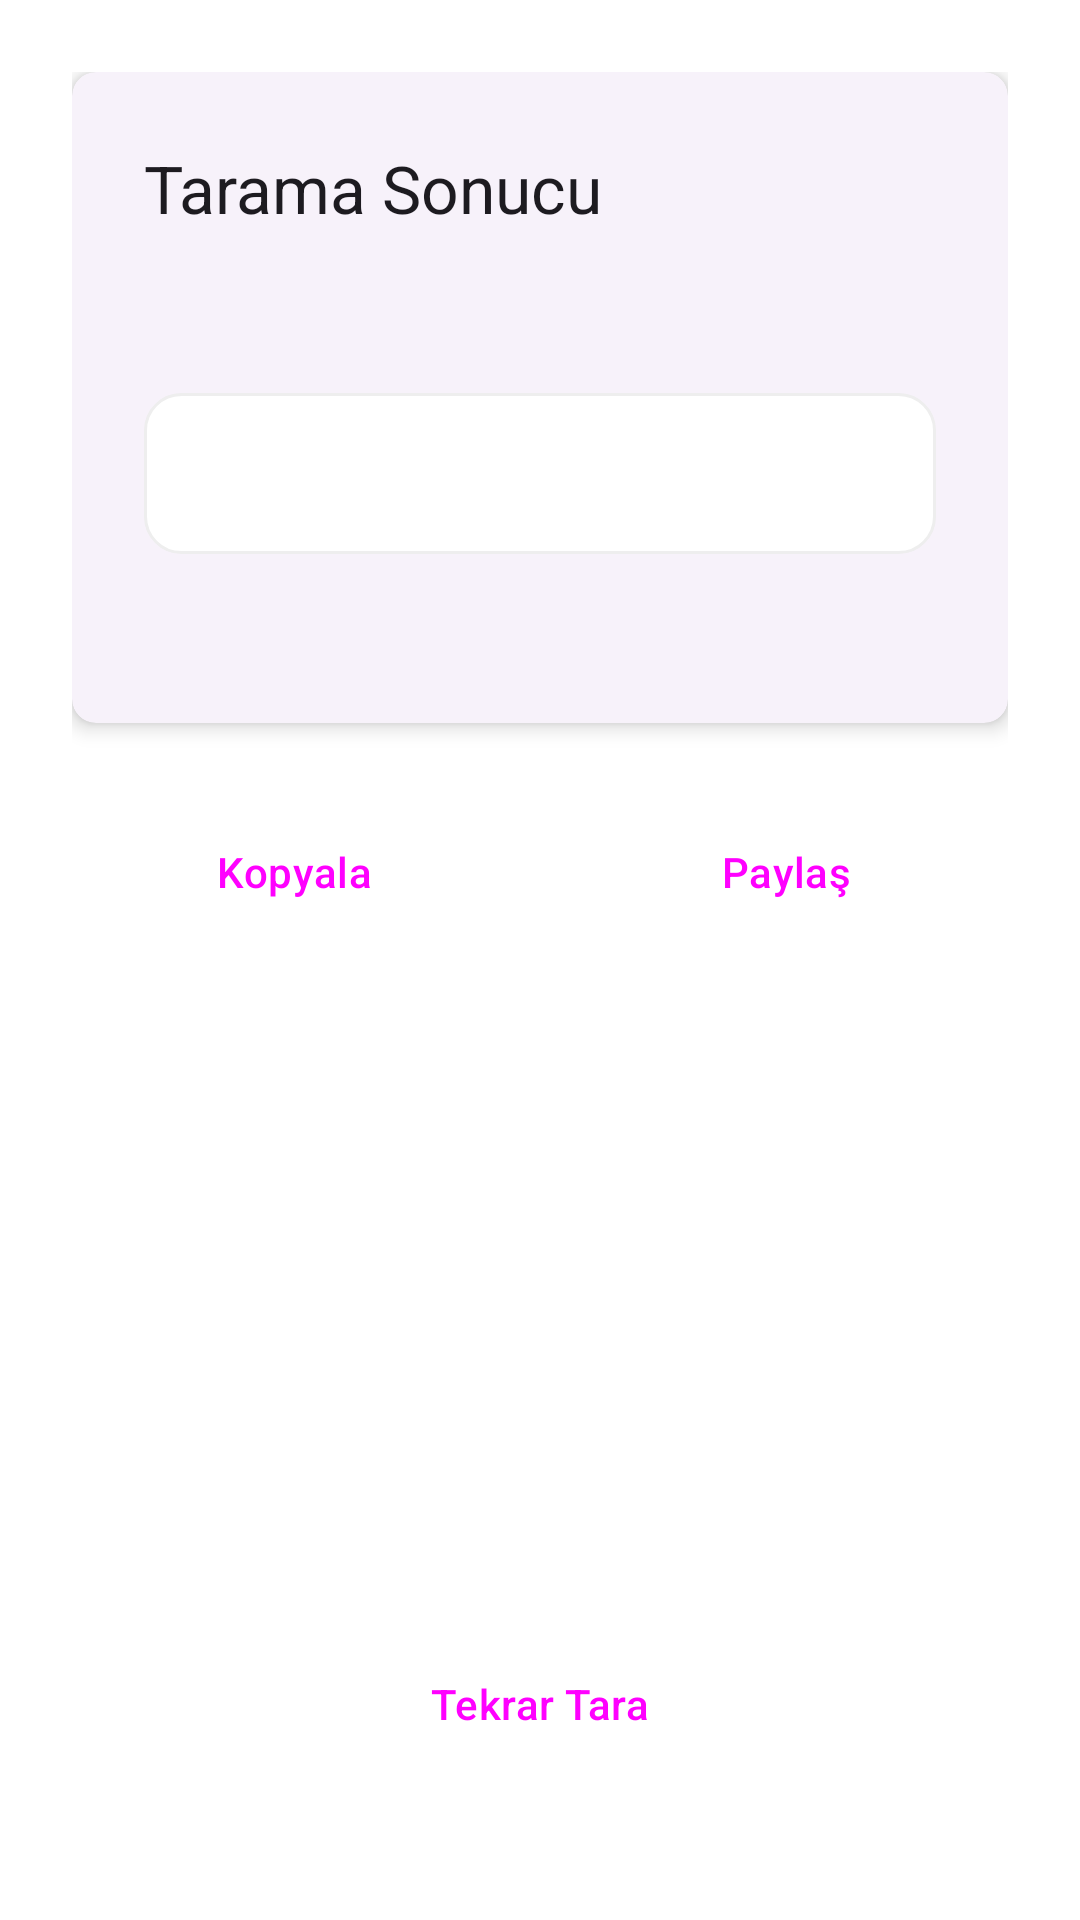

Here is an Android app screen rendered from its layout file. Give the layout XML and the strings, colors and styles it references.
<!-- AndroidManifest.xml: application theme Theme.RotaQrBarcode -->
<!-- res/layout/fragment_scan_result.xml -->
<?xml version="1.0" encoding="utf-8"?>
<androidx.constraintlayout.widget.ConstraintLayout xmlns:android="http://schemas.android.com/apk/res/android"
    xmlns:app="http://schemas.android.com/apk/res-auto"
    xmlns:tools="http://schemas.android.com/tools"
    android:layout_width="match_parent"
    android:layout_height="match_parent"
    android:padding="@dimen/spacing_l"
    tools:context=".ui.result.ScanResultFragment">

    <com.google.android.material.card.MaterialCardView
        android:id="@+id/card_result"
        android:layout_width="match_parent"
        android:layout_height="wrap_content"
        app:cardCornerRadius="8dp"
        app:cardElevation="4dp"
        app:layout_constraintEnd_toEndOf="parent"
        app:layout_constraintStart_toStartOf="parent"
        app:layout_constraintTop_toTopOf="parent"
        style="@style/Widget.Material3.CardView.Elevated">

        <LinearLayout
            android:layout_width="match_parent"
            android:layout_height="wrap_content"
            android:orientation="vertical"
            android:padding="@dimen/spacing_l">

            <TextView
                android:id="@+id/text_result_title"
                android:layout_width="match_parent"
                android:layout_height="wrap_content"
                android:text="@string/scan_result"
                style="@style/TextAppearance.Material3.TitleLarge" />

            <TextView
                android:id="@+id/text_scan_type"
                android:layout_width="match_parent"
                android:layout_height="wrap_content"
                android:layout_marginTop="@dimen/spacing_m"
                tools:text="QR Code"
                style="@style/TextAppearance.Material3.TitleMedium" />

            <TextView
                android:id="@+id/text_scan_content"
                android:layout_width="match_parent"
                android:layout_height="wrap_content"
                android:layout_marginTop="@dimen/spacing_m"
                android:padding="@dimen/spacing_m"
                android:background="@drawable/bg_result_content"
                tools:text="https://github.com/qoogletr/Rota"
                style="@style/ScanResultText" />

            <TextView
                android:id="@+id/text_scan_time"
                android:layout_width="match_parent"
                android:layout_height="wrap_content"
                android:layout_marginTop="@dimen/spacing_m"
                android:gravity="end"
                tools:text="12 Mart 2025, 15:30"
                style="@style/TextAppearance.Material3.BodySmall" />
        </LinearLayout>
    </com.google.android.material.card.MaterialCardView>

    <LinearLayout
        android:layout_width="match_parent"
        android:layout_height="wrap_content"
        android:layout_marginTop="@dimen/spacing_l"
        android:orientation="horizontal"
        app:layout_constraintEnd_toEndOf="parent"
        app:layout_constraintStart_toStartOf="parent"
        app:layout_constraintTop_toBottomOf="@+id/card_result">

        <Button
            android:id="@+id/button_copy"
            android:layout_width="0dp"
            android:layout_height="wrap_content"
            android:layout_marginEnd="@dimen/spacing_s"
            android:layout_weight="1"
            android:text="@string/copy"
            app:icon="@drawable/ic_copy"
            style="@style/ButtonStyle" />

        <Button
            android:id="@+id/button_share"
            android:layout_width="0dp"
            android:layout_height="wrap_content"
            android:layout_marginStart="@dimen/spacing_s"
            android:layout_weight="1"
            android:text="@string/share"
            app:icon="@drawable/ic_share"
            style="@style/ButtonStyle" />
    </LinearLayout>

    <Button
        android:id="@+id/button_scan_again"
        android:layout_width="match_parent"
        android:layout_height="wrap_content"
        android:layout_marginBottom="@dimen/spacing_l"
        android:text="@string/scan_again"
        app:icon="@drawable/ic_scan"
        app:layout_constraintBottom_toBottomOf="parent"
        app:layout_constraintEnd_toEndOf="parent"
        app:layout_constraintStart_toStartOf="parent"
        style="@style/Widget.Material3.Button.OutlinedButton" />

</androidx.constraintlayout.widget.ConstraintLayout>
<!-- resources referenced by this layout -->
<resources>
  <dimen name="spacing_l">24dp</dimen>
  <dimen name="spacing_m">16dp</dimen>
  <dimen name="spacing_s">8dp</dimen>
  <!-- drawable bg_result_content (drawable) -->
  <?xml version="1.0" encoding="utf-8"?>
  <shape xmlns:android="http://schemas.android.com/apk/res/android">
      <solid android:color="@color/white"/>
      <corners android:radius="12dp"/>
      <stroke 
          android:width="1dp"
          android:color="@color/gray_200"/>
  </shape>
  <!-- drawable ic_copy (drawable) -->
  <?xml version="1.0" encoding="utf-8"?>
  <vector xmlns:android="http://schemas.android.com/apk/res/android"
      android:width="24dp"
      android:height="24dp"
      android:viewportWidth="24"
      android:viewportHeight="24">
      <path
          android:fillColor="#FF000000"
          android:pathData="M16,1H4C2.9,1 2,1.9 2,3v14h2V3h12V1zM19,5H8C6.9,5 6,5.9 6,7v14c0,1.1 0.9,2 2,2h11c1.1,0 2,-0.9 2,-2V7c0,-1.1 -0.9,-2 -2,-2zM8,21V7h11v14H8z"/>
  </vector>
  <string name="copy">Kopyala</string>
  <string name="scan_again">Tekrar Tara</string>
  <string name="scan_result">Tarama Sonucu</string>
  <string name="share">Paylaş</string>
  <style name="ButtonStyle" parent="Widget.Material3.Button">
          <item name="android:paddingTop">@dimen/spacing_m</item>
          <item name="android:paddingBottom">@dimen/spacing_m</item>
          <item name="android:textSize">@dimen/text_size_normal</item>
          <item name="android:letterSpacing">0.01</item>
          <item name="android:textAllCaps">false</item>
      </style>
  <style name="ScanResultText" parent="TextAppearance.Material3.BodyLarge">
          <item name="android:textSize">@dimen/text_size_large</item>
          <item name="android:textColor">?attr/colorOnSurface</item>
          <item name="android:background">@color/result_content_background</item>
          <item name="android:padding">@dimen/spacing_m</item>
      </style>
  <color name="white">#FFFFFFFF</color>
  <color name="gray_200">#EEEEEE</color>
  <dimen name="text_size_normal">14sp</dimen>
  <dimen name="text_size_large">16sp</dimen>
  <color name="result_content_background">#F5F5F5</color>
  <color name="primary">#1976D2</color>
  <color name="primary_variant">#0D47A1</color>
  <color name="primary_container">#BBDEFB</color>
  <color name="on_primary">#FFFFFF</color>
  <color name="on_primary_container">#0D47A1</color>
  <color name="secondary">#FFA000</color>
  <color name="secondary_variant">#C67100</color>
  <color name="secondary_container">#FFECB3</color>
  <color name="on_secondary">#000000</color>
  <color name="on_secondary_container">#C67100</color>
  <color name="background">#FFFFFF</color>
  <color name="surface">#FFFFFF</color>
  <color name="surface_variant">#F5F5F5</color>
  <color name="on_background">#000000</color>
  <color name="on_surface">#000000</color>
  <color name="on_surface_variant">#616161</color>
  <color name="error">#B00020</color>
  <color name="on_error">#FFFFFF</color>
  <color name="error_container">#FFEBEE</color>
  <color name="on_error_container">#B00020</color>
</resources>
